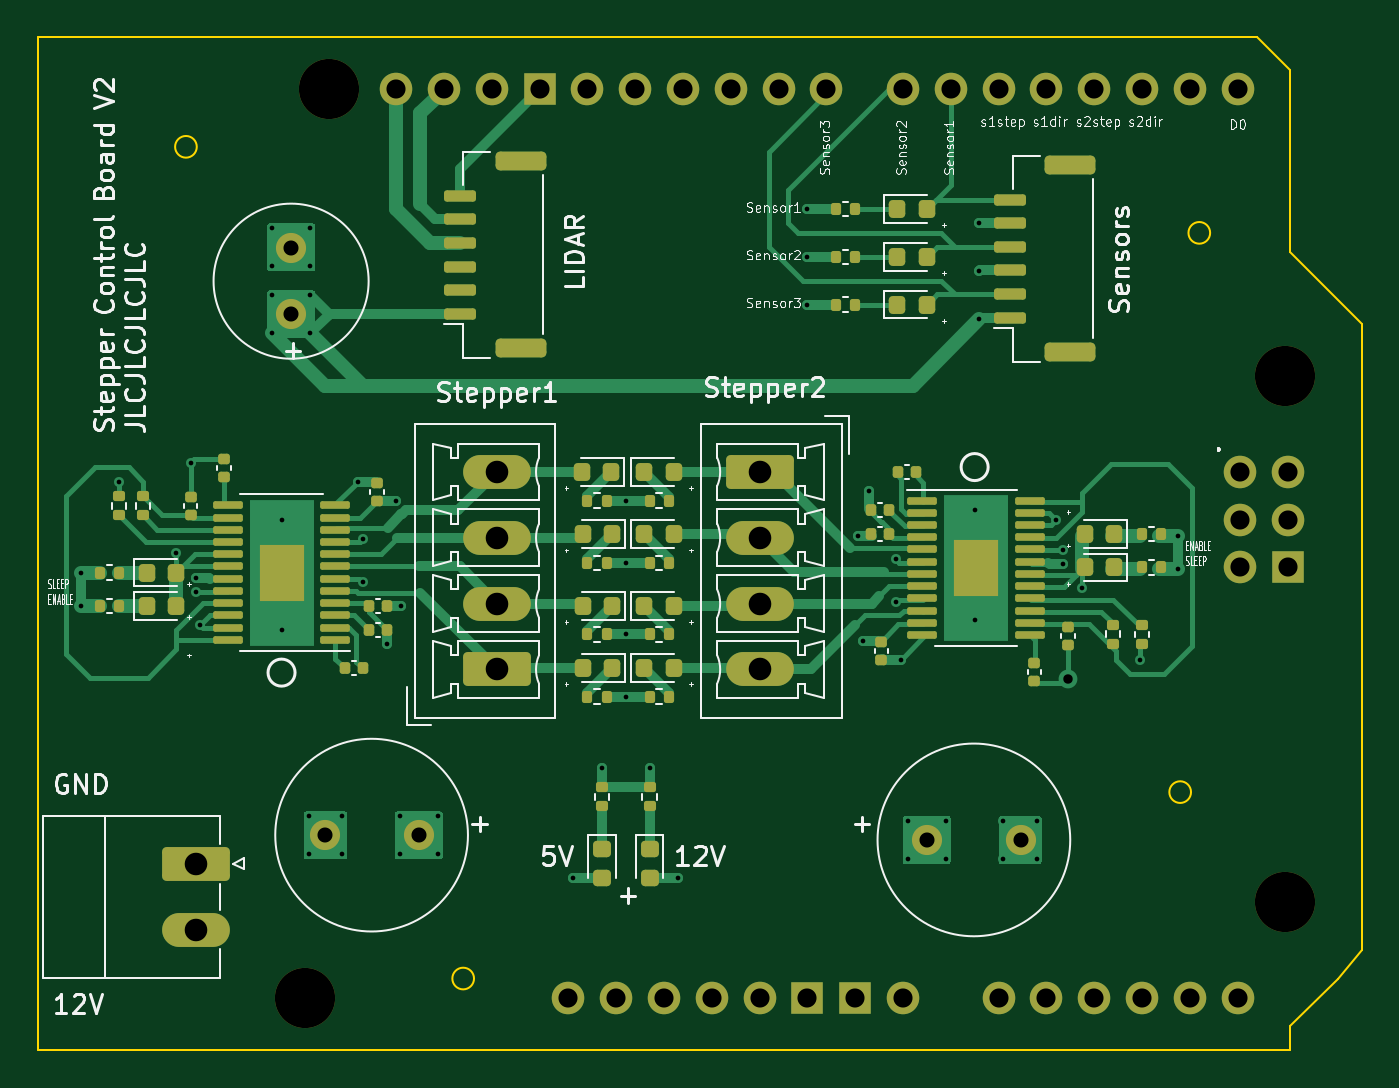
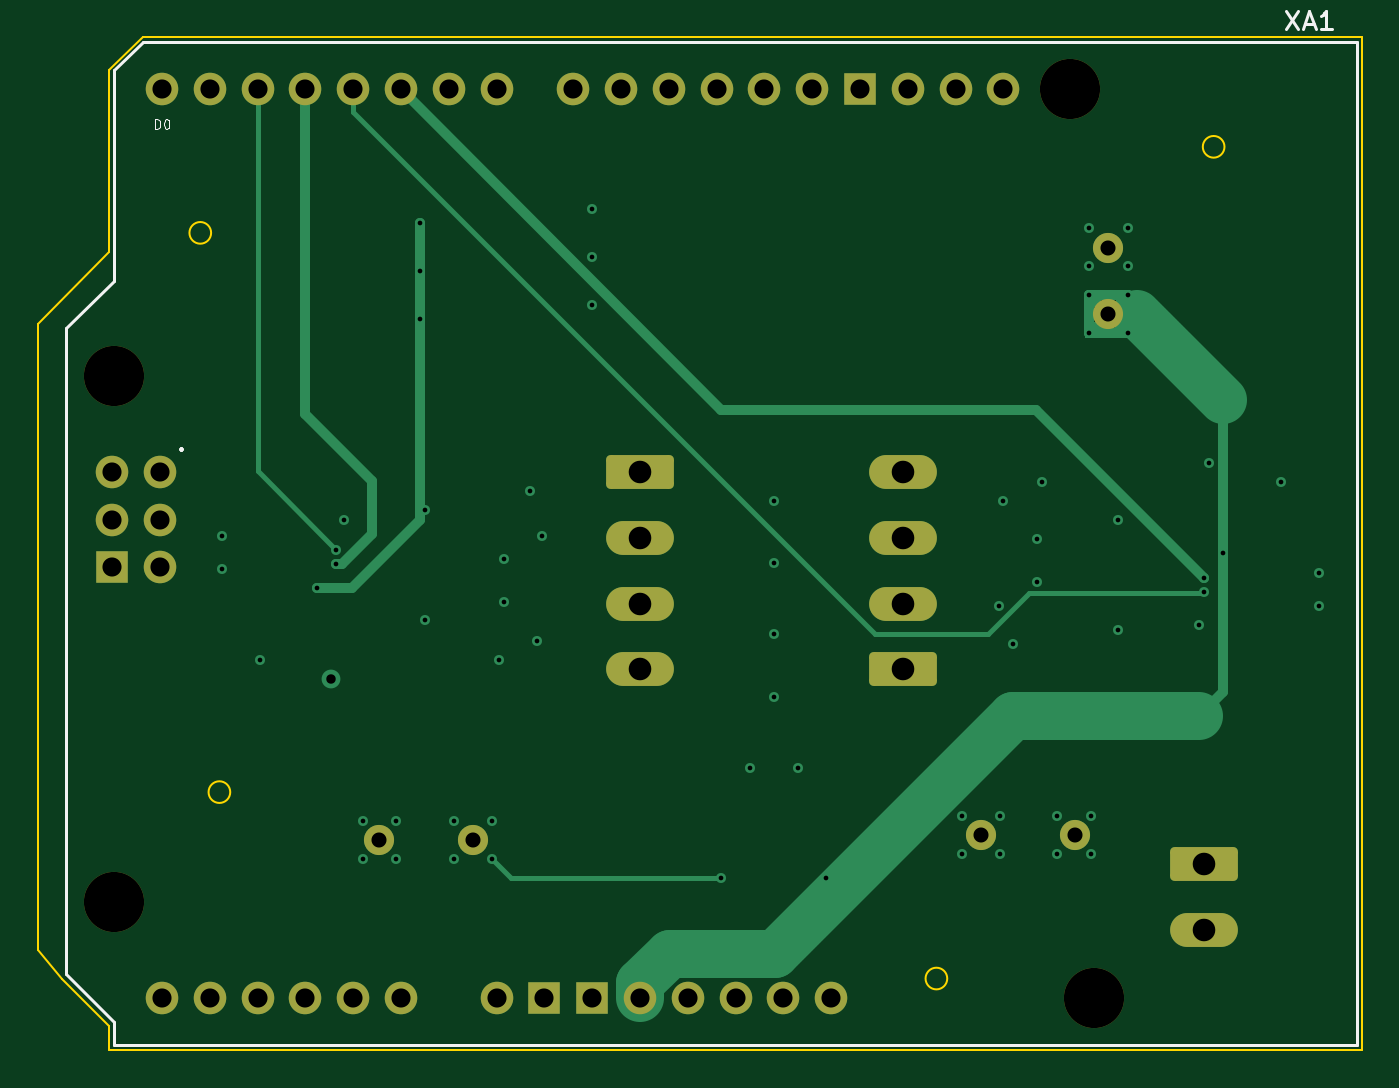
Circuit board: 13 layer files. Board 70.4 x 53.8 mm.
- bottom_copper: TurretCtl-B_Cu.gbr (11730 bytes)
- bottom_mask: TurretCtl-B_Mask.gbr (2939 bytes)
- paste: TurretCtl-B_Paste.gbr (456 bytes)
- bottom_silk: TurretCtl-B_Silkscreen.gbr (3224 bytes)
- outline: TurretCtl-Edge_Cuts.gbr (1272 bytes)
- top_copper: TurretCtl-F_Cu.gbr (38045 bytes)
- top_mask: TurretCtl-F_Mask.gbr (9756 bytes)
- paste: TurretCtl-F_Paste.gbr (7995 bytes)
- top_silk: TurretCtl-F_Silkscreen.gbr (93340 bytes)
- inner_copper: TurretCtl-In1_Cu.gbr (169897 bytes)
- inner_copper: TurretCtl-In2_Cu.gbr (215965 bytes)
- drill: TurretCtl-NPTH.drl (394 bytes)
- drill: TurretCtl-PTH.drl (2451 bytes)

=== bottom_copper: TurretCtl-B_Cu.gbr (11730 bytes, source omitted) ===
=== bottom_mask: TurretCtl-B_Mask.gbr (2939 bytes, source withheld) ===
=== paste: TurretCtl-B_Paste.gbr ===
%TF.GenerationSoftware,KiCad,Pcbnew,(7.0.0)*%
%TF.CreationDate,2023-03-25T14:04:38-05:00*%
%TF.ProjectId,TurretCtl,54757272-6574-4437-946c-2e6b69636164,rev?*%
%TF.SameCoordinates,Original*%
%TF.FileFunction,Paste,Bot*%
%TF.FilePolarity,Positive*%
%FSLAX46Y46*%
G04 Gerber Fmt 4.6, Leading zero omitted, Abs format (unit mm)*
G04 Created by KiCad (PCBNEW (7.0.0)) date 2023-03-25 14:04:38*
%MOMM*%
%LPD*%
G01*
G04 APERTURE LIST*
G04 APERTURE END LIST*
M02*

=== bottom_silk: TurretCtl-B_Silkscreen.gbr ===
%TF.GenerationSoftware,KiCad,Pcbnew,(7.0.0)*%
%TF.CreationDate,2023-03-25T14:04:38-05:00*%
%TF.ProjectId,TurretCtl,54757272-6574-4437-946c-2e6b69636164,rev?*%
%TF.SameCoordinates,Original*%
%TF.FileFunction,Legend,Bot*%
%TF.FilePolarity,Positive*%
%FSLAX46Y46*%
G04 Gerber Fmt 4.6, Leading zero omitted, Abs format (unit mm)*
G04 Created by KiCad (PCBNEW (7.0.0)) date 2023-03-25 14:04:38*
%MOMM*%
%LPD*%
G01*
G04 APERTURE LIST*
%ADD10C,0.150000*%
%ADD11C,0.075000*%
G04 APERTURE END LIST*
D10*
%TO.C,XA1*%
X26638094Y-59311380D02*
X25971428Y-60311380D01*
X25971428Y-59311380D02*
X26638094Y-60311380D01*
X25638094Y-60025666D02*
X25161904Y-60025666D01*
X25733332Y-60311380D02*
X25399999Y-59311380D01*
X25399999Y-59311380D02*
X25066666Y-60311380D01*
X24209523Y-60311380D02*
X24780951Y-60311380D01*
X24495237Y-60311380D02*
X24495237Y-59311380D01*
X24495237Y-59311380D02*
X24590475Y-59454238D01*
X24590475Y-59454238D02*
X24685713Y-59549476D01*
X24685713Y-59549476D02*
X24780951Y-59597095D01*
X85344000Y-82568142D02*
X85391619Y-82615761D01*
X85391619Y-82615761D02*
X85344000Y-82663380D01*
X85344000Y-82663380D02*
X85296381Y-82615761D01*
X85296381Y-82615761D02*
X85344000Y-82568142D01*
X85344000Y-82568142D02*
X85344000Y-82663380D01*
D11*
X86729047Y-65588690D02*
X86729047Y-65088690D01*
X86729047Y-65088690D02*
X86609999Y-65088690D01*
X86609999Y-65088690D02*
X86538571Y-65112500D01*
X86538571Y-65112500D02*
X86490952Y-65160119D01*
X86490952Y-65160119D02*
X86467142Y-65207738D01*
X86467142Y-65207738D02*
X86443333Y-65302976D01*
X86443333Y-65302976D02*
X86443333Y-65374404D01*
X86443333Y-65374404D02*
X86467142Y-65469642D01*
X86467142Y-65469642D02*
X86490952Y-65517261D01*
X86490952Y-65517261D02*
X86538571Y-65564880D01*
X86538571Y-65564880D02*
X86609999Y-65588690D01*
X86609999Y-65588690D02*
X86729047Y-65588690D01*
X86133809Y-65088690D02*
X86086190Y-65088690D01*
X86086190Y-65088690D02*
X86038571Y-65112500D01*
X86038571Y-65112500D02*
X86014761Y-65136309D01*
X86014761Y-65136309D02*
X85990952Y-65183928D01*
X85990952Y-65183928D02*
X85967142Y-65279166D01*
X85967142Y-65279166D02*
X85967142Y-65398214D01*
X85967142Y-65398214D02*
X85990952Y-65493452D01*
X85990952Y-65493452D02*
X86014761Y-65541071D01*
X86014761Y-65541071D02*
X86038571Y-65564880D01*
X86038571Y-65564880D02*
X86086190Y-65588690D01*
X86086190Y-65588690D02*
X86133809Y-65588690D01*
X86133809Y-65588690D02*
X86181428Y-65564880D01*
X86181428Y-65564880D02*
X86205237Y-65541071D01*
X86205237Y-65541071D02*
X86229047Y-65493452D01*
X86229047Y-65493452D02*
X86252856Y-65398214D01*
X86252856Y-65398214D02*
X86252856Y-65279166D01*
X86252856Y-65279166D02*
X86229047Y-65183928D01*
X86229047Y-65183928D02*
X86205237Y-65136309D01*
X86205237Y-65136309D02*
X86181428Y-65112500D01*
X86181428Y-65112500D02*
X86133809Y-65088690D01*
D10*
X22860000Y-60960000D02*
X22860000Y-114300000D01*
X22860000Y-60960000D02*
X87376000Y-60960000D01*
X22860000Y-114300000D02*
X88900000Y-114300000D01*
X87376000Y-60960000D02*
X88900000Y-62484000D01*
X88900000Y-73660000D02*
X88900000Y-62484000D01*
X88900000Y-113030000D02*
X91440000Y-110490000D01*
X88900000Y-114300000D02*
X88900000Y-113030000D01*
X91440000Y-76200000D02*
X88900000Y-73660000D01*
X91440000Y-110490000D02*
X91440000Y-76200000D01*
%TD*%
M02*

=== outline: TurretCtl-Edge_Cuts.gbr ===
%TF.GenerationSoftware,KiCad,Pcbnew,(7.0.0)*%
%TF.CreationDate,2023-03-25T14:04:38-05:00*%
%TF.ProjectId,TurretCtl,54757272-6574-4437-946c-2e6b69636164,rev?*%
%TF.SameCoordinates,Original*%
%TF.FileFunction,Profile,NP*%
%FSLAX46Y46*%
G04 Gerber Fmt 4.6, Leading zero omitted, Abs format (unit mm)*
G04 Created by KiCad (PCBNEW (7.0.0)) date 2023-03-25 14:04:38*
%MOMM*%
%LPD*%
G01*
G04 APERTURE LIST*
%TA.AperFunction,Profile*%
%ADD10C,0.100000*%
%TD*%
G04 APERTURE END LIST*
D10*
X92964000Y-109220000D02*
X92964000Y-75946000D01*
X22606000Y-60706000D02*
X22606000Y-114554000D01*
X89154000Y-72136000D02*
X89154000Y-62484000D01*
X87376000Y-60706000D02*
X22606000Y-60706000D01*
X22606000Y-114554000D02*
X89154000Y-114554000D01*
X83888000Y-100838000D02*
G75*
G03*
X83888000Y-100838000I-576000J0D01*
G01*
X89154000Y-114554000D02*
X89154000Y-113284000D01*
X45788000Y-110744000D02*
G75*
G03*
X45788000Y-110744000I-576000J0D01*
G01*
X84904000Y-71120000D02*
G75*
G03*
X84904000Y-71120000I-576000J0D01*
G01*
X92964000Y-75946000D02*
X89154000Y-72136000D01*
X89154000Y-113284000D02*
X91694000Y-110744000D01*
X91694000Y-110744000D02*
X92964000Y-109220000D01*
X89154000Y-62484000D02*
X87376000Y-60706000D01*
X31056000Y-66548000D02*
G75*
G03*
X31056000Y-66548000I-576000J0D01*
G01*
M02*

=== top_copper: TurretCtl-F_Cu.gbr (38045 bytes, source omitted) ===
=== top_mask: TurretCtl-F_Mask.gbr (9756 bytes, source omitted) ===
=== paste: TurretCtl-F_Paste.gbr (7995 bytes, source omitted) ===
=== top_silk: TurretCtl-F_Silkscreen.gbr (93340 bytes, source omitted) ===
=== inner_copper: TurretCtl-In1_Cu.gbr (169897 bytes, source omitted) ===
=== inner_copper: TurretCtl-In2_Cu.gbr (215965 bytes, source omitted) ===
=== drill: TurretCtl-NPTH.drl ===
M48
; DRILL file {KiCad (7.0.0)} date Sat Mar 25 14:04:34 2023
; FORMAT={-:-/ absolute / metric / decimal}
; #@! TF.CreationDate,2023-03-25T14:04:34-05:00
; #@! TF.GenerationSoftware,Kicad,Pcbnew,(7.0.0)
; #@! TF.FileFunction,NonPlated,1,4,NPTH
FMAT,2
METRIC
; #@! TA.AperFunction,NonPlated,NPTH,ComponentDrill
T1C3.200
%
G90
G05
T1
X36.83Y-111.76
X38.1Y-63.5
X88.9Y-78.74
X88.9Y-106.68
T0
M30

=== drill: TurretCtl-PTH.drl ===
M48
; DRILL file {KiCad (7.0.0)} date Sat Mar 25 14:04:34 2023
; FORMAT={-:-/ absolute / metric / decimal}
; #@! TF.CreationDate,2023-03-25T14:04:34-05:00
; #@! TF.GenerationSoftware,Kicad,Pcbnew,(7.0.0)
; #@! TF.FileFunction,Plated,1,4,PTH
FMAT,2
METRIC
; #@! TA.AperFunction,Plated,PTH,ViaDrill
T1C0.250
; #@! TA.AperFunction,Plated,PTH,ViaDrill
T2C0.500
; #@! TA.AperFunction,Plated,PTH,ComponentDrill
T3C0.800
; #@! TA.AperFunction,Plated,PTH,ComponentDrill
T4C1.016
; #@! TA.AperFunction,Plated,PTH,ComponentDrill
T5C1.200
%
G90
G05
T1
X24.892Y-89.173
X24.892Y-90.951
X26.924Y-84.347
X29.972Y-88.157
X30.734Y-83.331
X30.988Y-89.439
X30.988Y-90.189
X31.242Y-91.948
X35.052Y-70.866
X35.052Y-72.898
X35.052Y-74.422
X35.052Y-76.454
X35.56Y-86.36
X35.56Y-92.202
X37.004Y-102.108
X37.004Y-104.14
X37.084Y-70.866
X37.084Y-72.898
X37.084Y-74.422
X37.084Y-76.454
X38.782Y-102.108
X38.782Y-104.14
X39.624Y-84.347
X39.878Y-87.395
X39.878Y-89.681
X41.148Y-92.983
X41.656Y-85.363
X41.83Y-102.108
X41.83Y-104.14
X41.91Y-90.951
X43.862Y-102.108
X43.862Y-104.14
X51.054Y-105.41
X52.578Y-99.568
X53.848Y-85.344
X53.848Y-88.646
X53.848Y-92.456
X53.848Y-95.758
X55.118Y-99.568
X56.642Y-105.41
X63.5Y-69.85
X63.5Y-72.39
X63.5Y-74.93
X66.18Y-87.206
X66.434Y-92.794
X66.802Y-84.836
X68.212Y-88.476
X68.212Y-90.762
X68.466Y-93.81
X68.834Y-102.362
X68.834Y-104.394
X70.866Y-102.362
X70.866Y-104.394
X72.39Y-85.852
X72.39Y-91.694
X72.644Y-70.612
X72.644Y-73.152
X72.644Y-75.692
X73.914Y-102.362
X73.914Y-104.394
X75.692Y-102.362
X75.692Y-104.394
X76.708Y-86.36
X77.102Y-87.968
X77.102Y-88.718
X78.118Y-90.0
X81.166Y-93.81
X83.198Y-87.206
X83.198Y-88.984
T2
X77.356Y-94.826
T3
X36.068Y-71.938
X36.068Y-75.438
X37.846Y-103.124
X42.846Y-103.124
X69.85Y-103.378
X74.85Y-103.378
T4
X41.656Y-63.5
X44.196Y-63.5
X46.736Y-63.5
X49.276Y-63.5
X50.8Y-111.76
X51.816Y-63.5
X53.34Y-111.76
X54.356Y-63.5
X55.88Y-111.76
X56.896Y-63.5
X58.42Y-111.76
X59.436Y-63.5
X60.96Y-111.76
X61.976Y-63.5
X63.5Y-111.76
X64.516Y-63.5
X66.04Y-111.76
X68.58Y-63.5
X68.58Y-111.76
X71.12Y-63.5
X73.66Y-63.5
X73.66Y-111.76
X76.2Y-63.5
X76.2Y-111.76
X78.74Y-63.5
X78.74Y-111.76
X81.28Y-63.5
X81.28Y-111.76
X83.82Y-63.5
X83.82Y-111.76
X86.36Y-63.5
X86.36Y-111.76
X86.487Y-83.82
X86.487Y-86.36
X86.487Y-88.9
X89.027Y-83.82
X89.027Y-86.36
X89.027Y-88.9
T5
X30.988Y-104.648
X30.988Y-108.148
X46.99Y-83.82
X46.99Y-87.32
X46.99Y-90.82
X46.99Y-94.32
X60.96Y-83.82
X60.96Y-87.32
X60.96Y-90.82
X60.96Y-94.32
T0
M30
